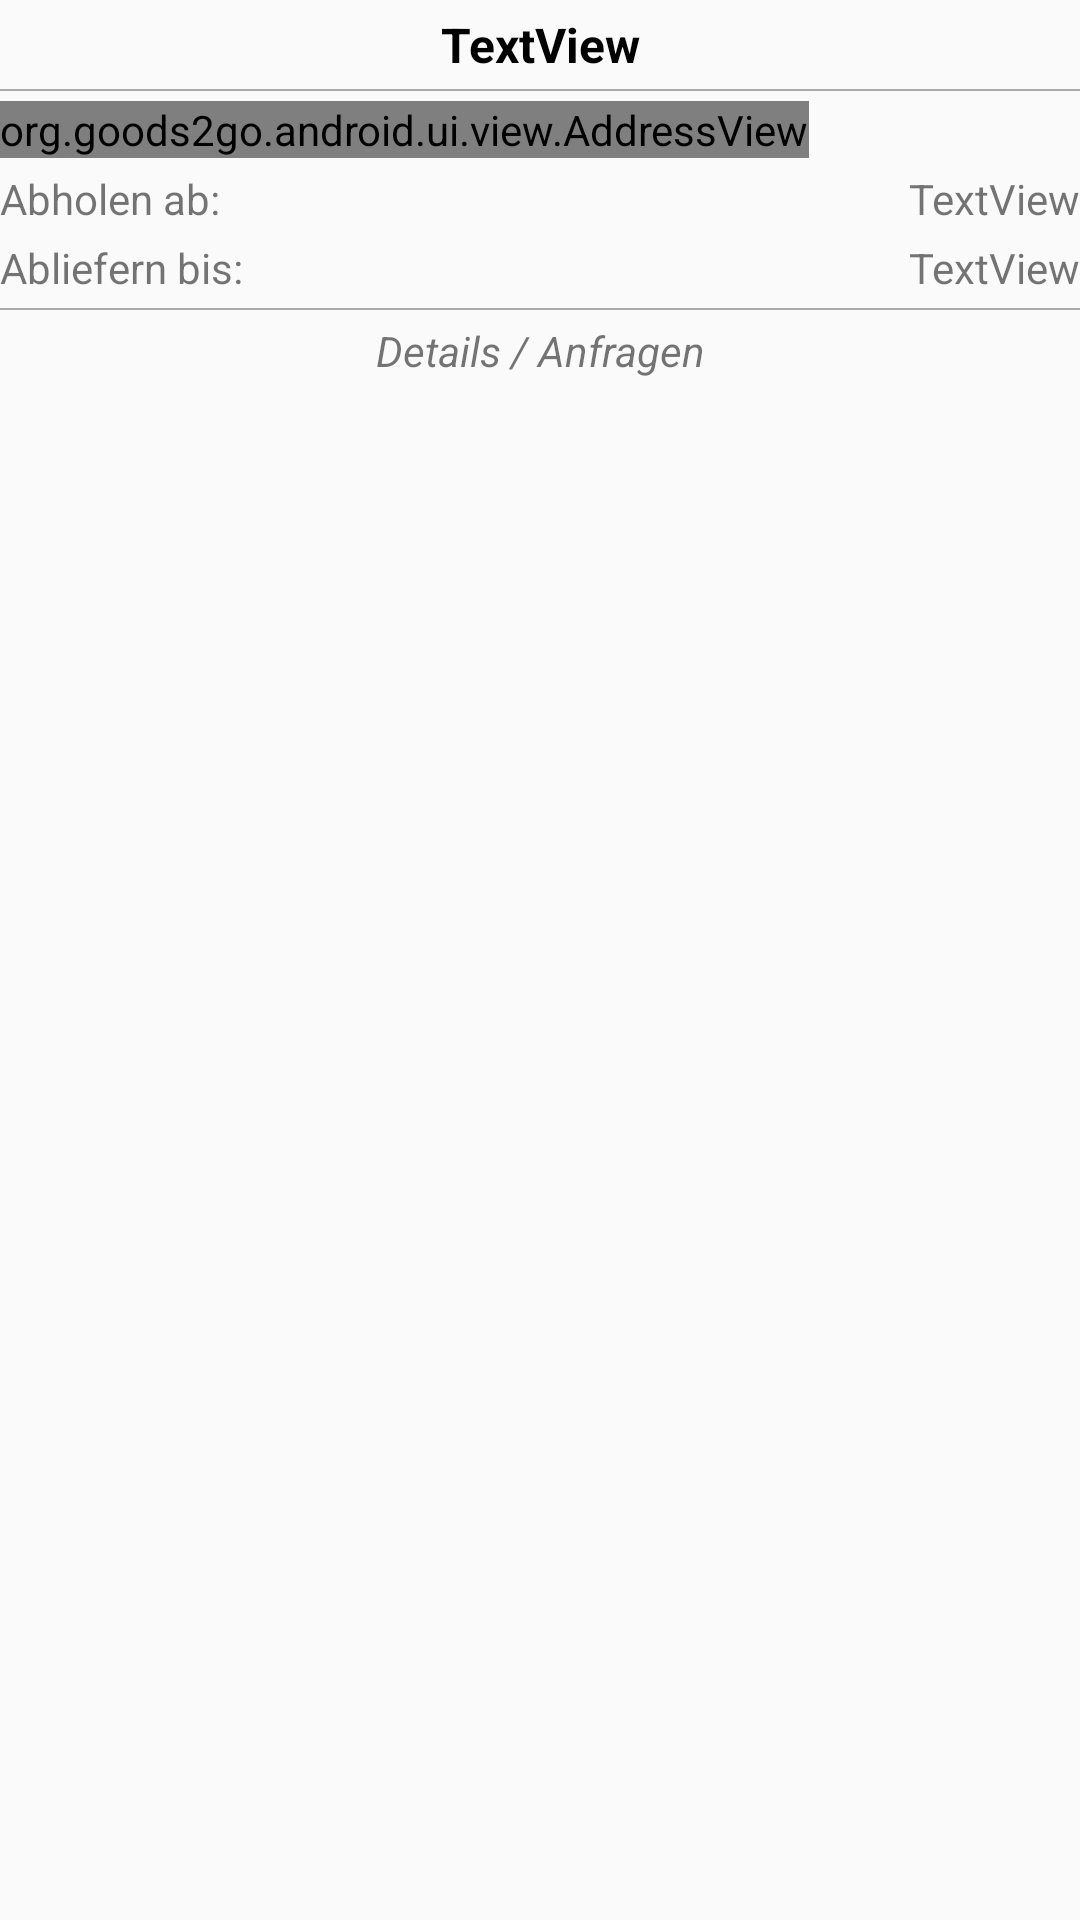

The Android layout XML behind this screen, and the referenced resources:
<!-- AndroidManifest.xml: application theme AppTheme -->
<!-- res/layout/layout_marker_infowindow.xml -->
<?xml version="1.0" encoding="utf-8"?>
<GridLayout xmlns:android="http://schemas.android.com/apk/res/android"
    xmlns:app="http://schemas.android.com/apk/res-auto"
    android:layout_width="wrap_content"
    android:layout_height="wrap_content"
    android:layout_margin="8dp"
    android:columnCount="2"
    android:rowCount="7">

    <TextView
        android:id="@+id/title"
        android:layout_width="wrap_content"
        android:layout_height="wrap_content"
        android:layout_columnSpan="2"
        android:layout_gravity="center"
        android:layout_marginBottom="4dp"
        android:layout_marginTop="4dp"
        android:layout_row="0"
        android:text="TextView"
        android:textAlignment="center"
        android:textColor="@android:color/black"
        android:textSize="16sp"
        android:textStyle="bold" />

    <ImageView
        android:layout_gravity="fill_horizontal"
        android:layout_columnSpan="2"
        app:srcCompat="@drawable/divider_small" />

    <org.goods2go.android.ui.view.AddressView
        android:id="@+id/to"
        android:layout_width="wrap_content"
        android:layout_height="wrap_content"
        android:layout_marginTop="4dp"
        android:layout_column="0"
        android:layout_columnSpan="2"
        app:descriptor="@string/text_to"
        android:layout_row="1"/>

    <TextView
        android:layout_width="wrap_content"
        android:layout_height="wrap_content"
        android:layout_column="0"
        android:layout_marginRight="8dp"
        android:layout_marginTop="4dp"
        android:layout_row="2"
        android:text="@string/text_pickup_from_dd" />

    <TextView
        android:id="@+id/pickup_from"
        android:layout_width="wrap_content"
        android:layout_height="wrap_content"
        android:layout_column="1"
        android:layout_gravity="bottom|right"
        android:layout_row="2"
        android:text="TextView" />

    <TextView
        android:layout_width="wrap_content"
        android:layout_height="wrap_content"
        android:layout_column="0"
        android:layout_marginBottom="4dp"
        android:layout_marginRight="8dp"
        android:layout_marginTop="4dp"
        android:layout_row="3"
        android:text="@string/text_deliver_until_dd" />

    <TextView
        android:id="@+id/deliver_until"
        android:layout_width="wrap_content"
        android:layout_height="wrap_content"
        android:layout_column="1"
        android:layout_gravity="bottom|right"
        android:layout_marginBottom="4dp"
        android:layout_row="3"
        android:text="TextView" />

    <ImageView
        android:layout_column="0"
        android:layout_columnSpan="2"
        android:layout_gravity="fill_horizontal"
        android:layout_row="4"
        app:srcCompat="@drawable/divider_small" />


    <TextView
        android:layout_width="wrap_content"
        android:layout_height="wrap_content"
        android:layout_column="0"
        android:layout_columnSpan="2"
        android:layout_gravity="center"
        android:layout_marginBottom="4dp"
        android:layout_marginTop="4dp"
        android:layout_row="5"
        android:text="@string/text_detail_request"
        android:textAlignment="center"
        android:textStyle="italic" />
</GridLayout>
<!-- resources referenced by this layout -->
<resources>
  <!-- drawable divider_small (drawable) -->
  <?xml version="1.0" encoding="utf-8"?>
  <shape xmlns:android="http://schemas.android.com/apk/res/android">
      <size android:height="0.5dip"/>
      <solid android:color="@android:color/darker_gray"/>
  </shape>
  <string name="text_deliver_until_dd">Abliefern bis:</string>
  <string name="text_detail_request">Details / Anfragen</string>
  <string name="text_pickup_from_dd">Abholen ab:</string>
  <string name="text_to">Nach:</string>
  <style name="AppTheme" parent="Theme.AppCompat.Light.DarkActionBar">
          
          <item name="colorPrimary">@color/colorPrimary</item>
          <item name="colorPrimaryDark">@color/colorPrimaryDark</item>
          <item name="colorAccent">@color/colorAccent</item>
          <item name="buttonStyle">@style/MyButton</item>
          <item name="actionBarStyle">@style/MyActionBar</item>
          <item name="alertDialogTheme">@style/MyDialogTheme</item>
          <item name="android:alertDialogTheme">@style/MyDialogTheme</item>
          <item name="dialogTheme">@style/MyDialogTheme</item>
          <item name="android:dialogTheme">@style/MyDialogTheme</item>
          <item name="android:timePickerDialogTheme">@style/MyDialogTheme</item>
      </style>
  <color name="colorPrimary">#374cc1</color>
  <color name="colorPrimaryDark">#303F9F</color>
  <color name="colorAccent">#2196f3</color>
  <style name="MyButton" parent="@style/Widget.AppCompat.Button">
          <item name="android:textColor">@color/white</item>
          <item name="android:background">@drawable/button</item>
      </style>
  <style name="MyActionBar" parent="@style/Widget.AppCompat.ActionBar">
          <item name="background">@drawable/background_gradient</item>
      </style>
  <style name="MyDialogTheme" parent="Theme.AppCompat.Light.Dialog.Alert">
          <item name="colorAccent">@color/colorAccent</item>
          <item name="android:textColorPrimary">@color/grey</item>
          <item name="android:textColor">@color/colorPrimary</item>
      </style>
  <color name="white">#ffffff</color>
  <!-- drawable button (drawable) -->
  <?xml version="1.0" encoding="utf-8"?>
  <selector xmlns:android="http://schemas.android.com/apk/res/android">
  
      <item>
          <shape>
              <gradient
                  android:startColor="@color/colorPrimary"
                  android:endColor="@color/colorGradient"
                  android:angle="90" />
              <corners android:bottomLeftRadius="6dp"
                  android:bottomRightRadius="6dp"
                  android:topLeftRadius="6dp"
                  android:topRightRadius="6dp"/>
              <padding
                  android:left="10dp"
                  android:top="10dp"
                  android:right="10dp"
                  android:bottom="10dp" />
          </shape>
      </item>
  
  </selector>
  <!-- drawable background_gradient (drawable) -->
  <?xml version="1.0" encoding="utf-8"?>
  <selector xmlns:android="http://schemas.android.com/apk/res/android">
  
      <item>
          <shape>
              <gradient
                  android:startColor="@color/colorPrimary"
                  android:endColor="@color/colorGradient"
                  android:angle="90" />
              <padding
                  android:left="10dp"  android:top="10dp" android:right="10dp" android:bottom="10dp" />
          </shape>
      </item>
  
  </selector>
  <color name="grey">#333333</color>
  <color name="colorGradient">#334dda</color>
</resources>
